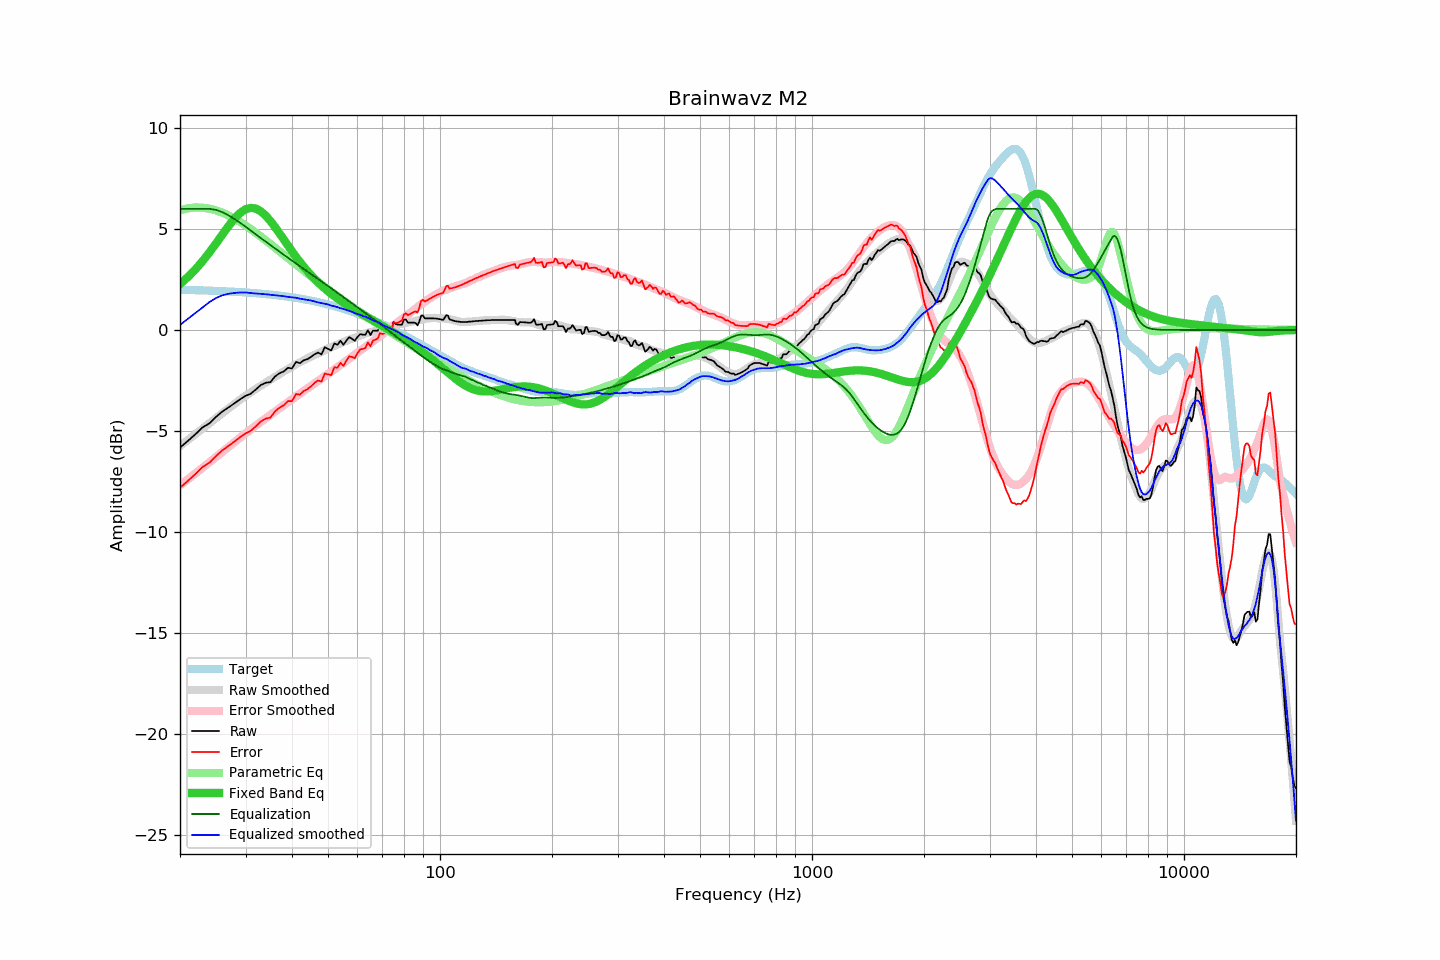

The data file committed next to this chart (first rows):
frequency, raw, error, smoothed, error_smoothed, equalization, parametric_eq, equalized_raw, equalized_smoothed, target
20, -5.82, -7.81, -5.75, -7.70, 6.00, 2.28, 0.18, 0.25, 1.99
21, -5.49, -7.47, -5.45, -7.40, 6.00, 2.62, 0.51, 0.55, 1.98
22, -5.16, -7.13, -5.16, -7.11, 6.00, 3.00, 0.84, 0.84, 1.97
23, -4.82, -6.78, -4.88, -6.83, 6.00, 3.41, 1.18, 1.12, 1.96
24, -4.62, -6.57, -4.62, -6.55, 6.00, 3.84, 1.38, 1.38, 1.95
25, -4.30, -6.24, -4.36, -6.29, 5.95, 4.29, 1.64, 1.58, 1.94
26, -4.03, -5.96, -4.12, -6.04, 5.84, 4.73, 1.80, 1.72, 1.92
27, -3.83, -5.74, -3.89, -5.79, 5.68, 5.14, 1.85, 1.79, 1.91
28, -3.63, -5.53, -3.67, -5.56, 5.50, 5.51, 1.87, 1.83, 1.89
29, -3.43, -5.31, -3.46, -5.33, 5.31, 5.79, 1.88, 1.86, 1.88
30, -3.26, -5.12, -3.26, -5.12, 5.12, 5.98, 1.85, 1.86, 1.86
31, -3.15, -4.99, -3.09, -4.92, 4.92, 6.05, 1.76, 1.83, 1.84
32, -2.94, -4.76, -2.92, -4.73, 4.73, 6.01, 1.78, 1.81, 1.82
33, -2.72, -4.52, -2.76, -4.55, 4.55, 5.88, 1.82, 1.79, 1.80
34, -2.61, -4.39, -2.60, -4.37, 4.37, 5.66, 1.76, 1.77, 1.78
35, -2.58, -4.34, -2.46, -4.21, 4.21, 5.40, 1.62, 1.74, 1.75
36, -2.30, -4.03, -2.33, -4.04, 4.04, 5.11, 1.74, 1.72, 1.73
37, -2.14, -3.85, -2.19, -3.88, 3.88, 4.80, 1.74, 1.69, 1.70
38, -2.05, -3.73, -2.05, -3.73, 3.73, 4.49, 1.67, 1.67, 1.68
39, -1.87, -3.52, -1.94, -3.58, 3.58, 4.19, 1.70, 1.64, 1.65
40, -1.90, -3.52, -1.82, -3.43, 3.43, 3.90, 1.53, 1.61, 1.62
41, -1.58, -3.17, -1.70, -3.29, 3.29, 3.63, 1.71, 1.60, 1.59
42, -1.64, -3.20, -1.60, -3.16, 3.16, 3.37, 1.51, 1.55, 1.56
43, -1.50, -3.03, -1.50, -3.02, 3.02, 3.14, 1.52, 1.52, 1.52
44, -1.44, -2.93, -1.41, -2.90, 2.90, 2.92, 1.45, 1.48, 1.49
45, -1.33, -2.79, -1.31, -2.77, 2.77, 2.72, 1.44, 1.46, 1.46
46, -1.20, -2.62, -1.23, -2.65, 2.65, 2.53, 1.44, 1.41, 1.42
47, -1.11, -2.50, -1.16, -2.53, 2.53, 2.36, 1.41, 1.37, 1.38
48, -1.21, -2.56, -1.08, -2.41, 2.41, 2.20, 1.20, 1.33, 1.34
49, -0.85, -2.16, -0.99, -2.29, 2.29, 2.05, 1.44, 1.30, 1.30
50, -0.93, -2.20, -0.91, -2.18, 2.18, 1.92, 1.25, 1.27, 1.26
51, -1.01, -2.24, -0.86, -2.07, 2.07, 1.79, 1.05, 1.21, 1.22
52, -0.66, -1.84, -0.78, -1.95, 1.95, 1.67, 1.29, 1.17, 1.18
53, -0.73, -1.87, -0.71, -1.85, 1.85, 1.56, 1.11, 1.13, 1.13
54, -0.53, -1.62, -0.66, -1.74, 1.74, 1.45, 1.20, 1.08, 1.09
55, -0.73, -1.78, -0.59, -1.63, 1.63, 1.35, 0.90, 1.04, 1.04
56, -0.52, -1.52, -0.54, -1.53, 1.53, 1.26, 1.00, 0.99, 1.00
57, -0.35, -1.31, -0.48, -1.43, 1.43, 1.17, 1.07, 0.95, 0.95
58, -0.43, -1.34, -0.42, -1.33, 1.33, 1.08, 0.89, 0.90, 0.90
59, -0.53, -1.39, -0.39, -1.23, 1.23, 1.00, 0.69, 0.84, 0.85
60, -0.34, -1.15, -0.33, -1.13, 1.13, 0.92, 0.78, 0.80, 0.81
61, -0.20, -0.96, -0.28, -1.03, 1.03, 0.84, 0.82, 0.75, 0.76
62, -0.23, -0.94, -0.24, -0.93, 0.93, 0.76, 0.70, 0.69, 0.70
63, -0.23, -0.89, -0.18, -0.84, 0.84, 0.69, 0.60, 0.66, 0.65
64, -0.01, -0.62, -0.13, -0.74, 0.74, 0.62, 0.73, 0.61, 0.60
65, -0.25, -0.80, -0.10, -0.65, 0.65, 0.55, 0.40, 0.55, 0.55
66, -0.03, -0.53, -0.08, -0.56, 0.56, 0.48, 0.53, 0.48, 0.50
67, -0.03, -0.48, -0.05, -0.48, 0.48, 0.41, 0.44, 0.43, 0.44
68, -0.03, -0.43, -0.00, -0.39, 0.39, 0.34, 0.36, 0.39, 0.39
69, 0.19, -0.15, 0.04, -0.30, 0.30, 0.27, 0.49, 0.34, 0.34
70, 0.09, -0.20, 0.05, -0.22, 0.22, 0.21, 0.30, 0.26, 0.28
71, 0.07, -0.16, 0.07, -0.13, 0.13, 0.14, 0.19, 0.20, 0.23
72, 0.07, -0.11, 0.11, -0.04, 0.04, 0.07, 0.11, 0.15, 0.18
73, 0.01, -0.12, 0.15, 0.05, -0.05, 0.01, -0.04, 0.10, 0.12
74, -0.00, -0.07, 0.18, 0.14, -0.14, -0.06, -0.14, 0.05, 0.07
75, 0.40, 0.38, 0.23, 0.22, -0.22, -0.12, 0.17, 0.01, 0.01
76, 0.30, 0.34, 0.25, 0.31, -0.31, -0.19, -0.01, -0.05, -0.04
77, 0.27, 0.36, 0.29, 0.39, -0.39, -0.25, -0.12, -0.10, -0.10
78, 0.27, 0.42, 0.31, 0.47, -0.47, -0.32, -0.20, -0.16, -0.15
79, 0.27, 0.47, 0.30, 0.55, -0.55, -0.38, -0.28, -0.24, -0.20
... 553 more rows
